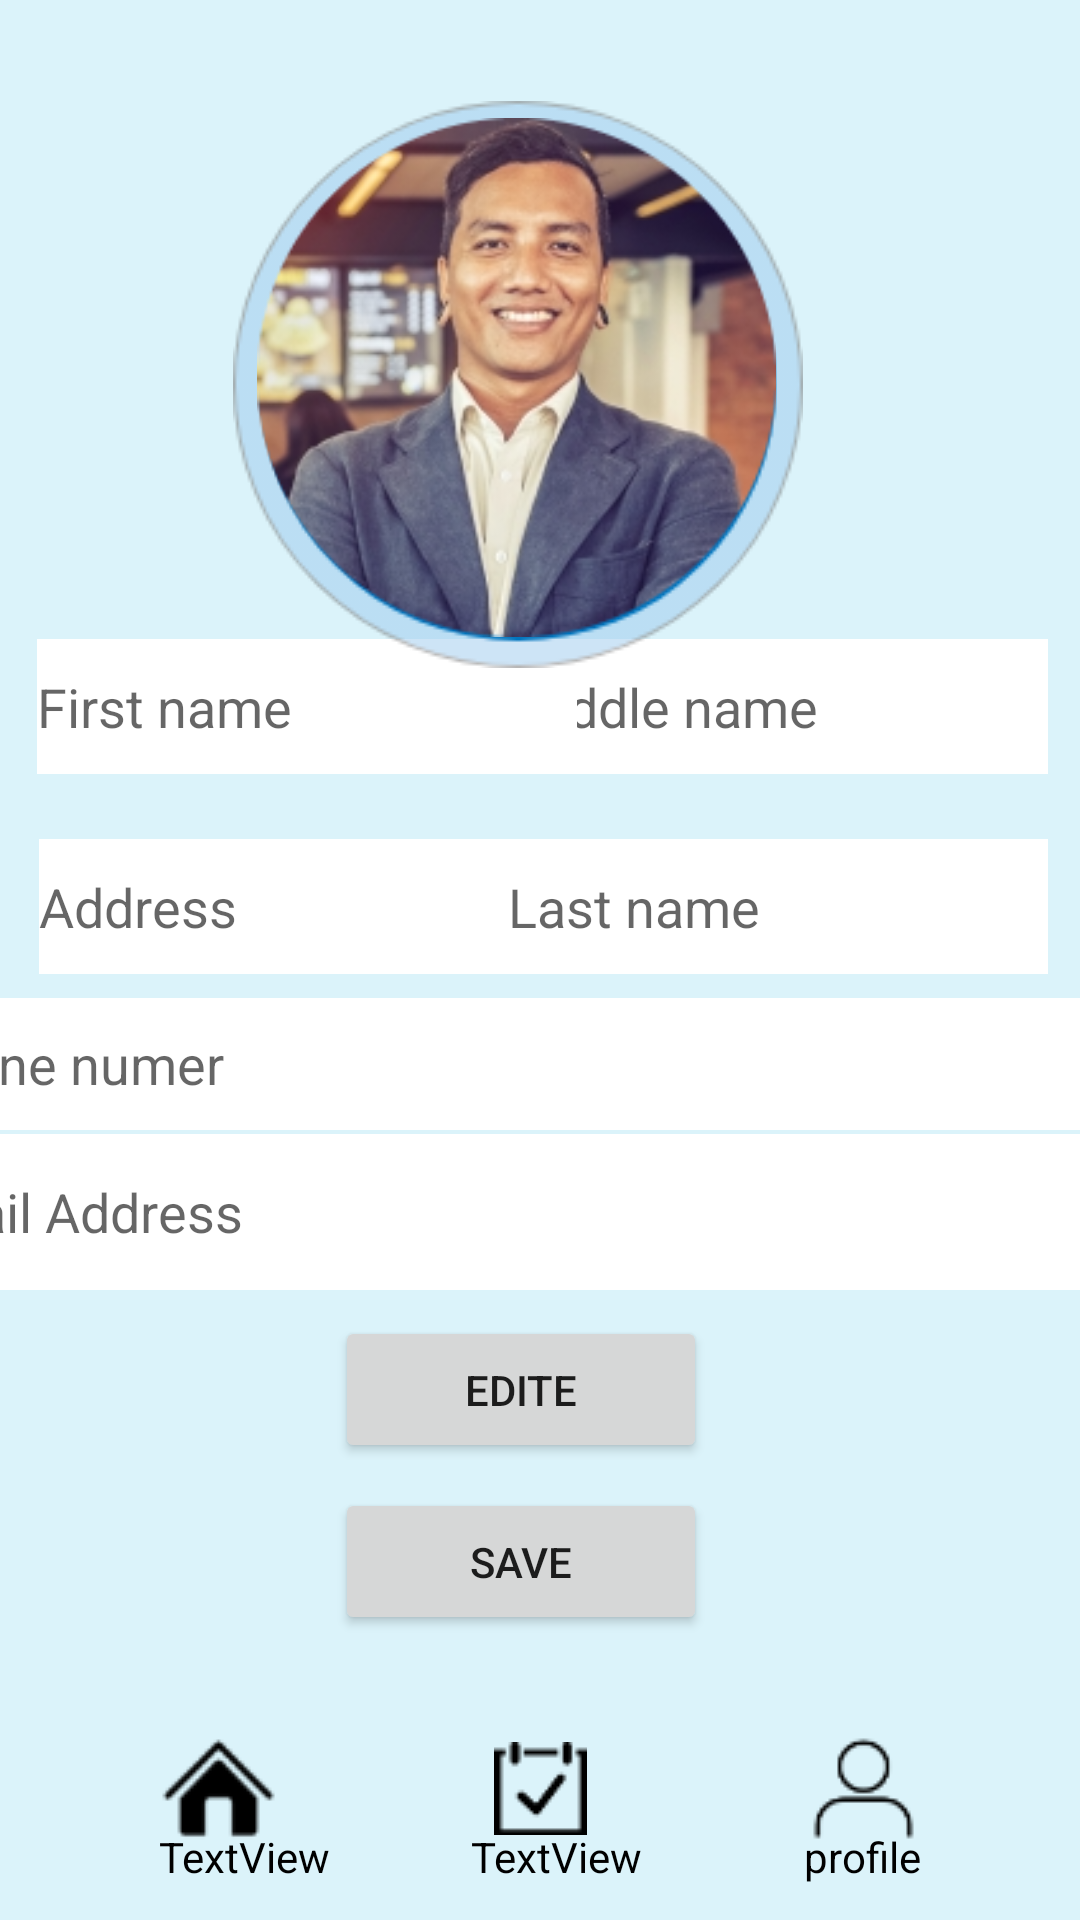

The Android layout XML behind this screen, and the referenced resources:
<!-- AndroidManifest.xml: application theme Theme.Home -->
<!-- res/layout/activity_profile.xml -->
<?xml version="1.0" encoding="utf-8"?>
<androidx.constraintlayout.widget.ConstraintLayout xmlns:android="http://schemas.android.com/apk/res/android"
    xmlns:app="http://schemas.android.com/apk/res-auto"
    xmlns:tools="http://schemas.android.com/tools"
    android:layout_width="match_parent"
    android:layout_height="match_parent"
    android:background="#DBf3fa"
    tools:context=".profile">


    <ImageButton
        android:id="@+id/imageButton5"
        android:layout_width="70dp"
        android:layout_height="50dp"

        android:layout_marginBottom="5dp"
        android:background="#DBf3fa"
        app:layout_constraintBottom_toBottomOf="parent"
        app:layout_constraintEnd_toEndOf="parent"
        app:layout_constraintHorizontal_bias="0.5"
        app:layout_constraintStart_toEndOf="@+id/imageButton7"
        app:layout_constraintTop_toTopOf="parent"
        app:layout_constraintVertical_bias="0.976"
        app:srcCompat="@drawable/profile" />

    <ImageButton
        android:id="@+id/imageButton6"
        android:layout_width="70dp"
        android:layout_height="50dp"
        android:layout_marginBottom="5dp"
        android:background="#DBf3fa"
        app:layout_constraintBottom_toBottomOf="parent"
        app:layout_constraintEnd_toStartOf="@+id/imageButton7"
        app:layout_constraintHorizontal_bias="0.5"
        app:layout_constraintStart_toStartOf="parent"
        app:layout_constraintTop_toTopOf="parent"
        app:layout_constraintVertical_bias="0.976"
        app:srcCompat="@drawable/home" />

    <ImageButton
        android:id="@+id/imageButton7"
        android:layout_width="70dp"
        android:layout_height="50dp"
        android:layout_marginBottom="5dp"
        android:background="#DBf3fa"
        app:layout_constraintBottom_toBottomOf="parent"
        app:layout_constraintEnd_toStartOf="@+id/imageButton5"
        app:layout_constraintHorizontal_bias="0.5"
        app:layout_constraintStart_toEndOf="@+id/imageButton6"
        app:layout_constraintTop_toTopOf="parent"
        app:layout_constraintVertical_bias="0.976"
        app:srcCompat="@drawable/request" />

    <EditText
        android:id="@+id/profile_address"
        android:layout_width="180dp"
        android:layout_height="45dp"
        android:background="#fff"
        android:ems="10"
        android:hint="Address"
        android:inputType="textPersonName"
        app:layout_constraintBottom_toBottomOf="parent"
        app:layout_constraintEnd_toEndOf="parent"
        app:layout_constraintHorizontal_bias="0.073"
        app:layout_constraintStart_toStartOf="parent"
        app:layout_constraintTop_toTopOf="parent"
        app:layout_constraintVertical_bias="0.47" />

    <EditText
        android:id="@+id/profile_Phone"
        android:layout_width="396dp"
        android:layout_height="44dp"
        android:layout_marginStart="100dp"
        android:background="#fff"
        android:ems="10"
        android:hint="Phone numer"
        android:inputType="phone"
        app:layout_constraintBottom_toBottomOf="parent"
        app:layout_constraintEnd_toEndOf="parent"
        app:layout_constraintHorizontal_bias="0.976"
        app:layout_constraintStart_toStartOf="parent"
        app:layout_constraintTop_toTopOf="parent"
        app:layout_constraintVertical_bias="0.558" />

    <EditText
        android:id="@+id/profile_middlename"
        android:layout_width="180dp"
        android:layout_height="45dp"
        android:layout_marginStart="80dp"
        android:background="#fff"
        android:ems="10"
        android:hint="middle name"
        android:inputType="textPersonName"
        app:layout_constraintBottom_toBottomOf="parent"
        app:layout_constraintEnd_toEndOf="parent"
        app:layout_constraintHorizontal_bias="0.894"
        app:layout_constraintStart_toStartOf="parent"
        app:layout_constraintTop_toTopOf="parent"
        app:layout_constraintVertical_bias="0.358" />

    <EditText
        android:id="@+id/profile_firstname"
        android:layout_width="180dp"
        android:layout_height="45dp"
        android:background="#fff"
        android:ems="10"
        android:hint="First name"
        android:inputType="textPersonName"
        app:layout_constraintBottom_toBottomOf="parent"
        app:layout_constraintEnd_toEndOf="@+id/profile_middlename"
        app:layout_constraintHorizontal_bias="0.073"
        app:layout_constraintStart_toStartOf="parent"
        app:layout_constraintTop_toTopOf="parent"
        app:layout_constraintVertical_bias="0.358" />

    <EditText
        android:id="@+id/profile_EmailAddress"
        android:layout_width="394dp"
        android:layout_height="52dp"
        android:layout_marginStart="100dp"
        android:background="#fff"
        android:ems="10"
        android:hint="Email Address"
        android:inputType="textEmailAddress"
        app:layout_constraintBottom_toBottomOf="parent"
        app:layout_constraintEnd_toEndOf="parent"
        app:layout_constraintHorizontal_bias="1.0"
        app:layout_constraintStart_toStartOf="parent"
        app:layout_constraintTop_toTopOf="parent"
        app:layout_constraintVertical_bias="0.643" />

    <EditText
        android:id="@+id/profile_lastname"
        android:layout_width="180dp"
        android:layout_height="45dp"
        android:layout_marginStart="80dp"
        android:background="#fff"
        android:ems="10"
        android:hint="Last name"
        android:inputType="textPersonName"
        app:layout_constraintBottom_toBottomOf="parent"
        app:layout_constraintEnd_toEndOf="parent"
        app:layout_constraintHorizontal_bias="0.894"
        app:layout_constraintStart_toStartOf="parent"
        app:layout_constraintTop_toTopOf="parent"
        app:layout_constraintVertical_bias="0.47" />

    <ImageView
        android:id="@+id/imageView2"
        android:layout_width="wrap_content"
        android:layout_height="wrap_content"
        app:layout_constraintBottom_toBottomOf="parent"
        app:layout_constraintEnd_toEndOf="parent"
        app:layout_constraintHorizontal_bias="0.457"
        app:layout_constraintStart_toStartOf="parent"
        app:layout_constraintTop_toTopOf="parent"
        app:layout_constraintVertical_bias="0.075"
        app:srcCompat="@drawable/add_photo" />

    <Button
        android:id="@+id/profile_save_btn"
        android:layout_width="124dp"
        android:layout_height="49dp"
        android:text="Save"
        app:layout_constraintBottom_toBottomOf="parent"
        app:layout_constraintEnd_toEndOf="parent"
        app:layout_constraintHorizontal_bias="0.473"
        app:layout_constraintStart_toStartOf="parent"
        app:layout_constraintTop_toTopOf="parent"
        app:layout_constraintVertical_bias="0.839"
        app:rippleColor="#020202" />

    <Button

        android:id="@+id/profile_edite_btn"
        android:layout_width="124dp"
        android:layout_height="49dp"
        android:text="edite"
        app:layout_constraintBottom_toBottomOf="parent"
        app:layout_constraintEnd_toEndOf="parent"
        app:layout_constraintHorizontal_bias="0.473"
        app:layout_constraintStart_toStartOf="parent"
        app:layout_constraintTop_toTopOf="parent"
        app:layout_constraintVertical_bias="0.742" />

    <TextView
        android:id="@+id/textView2"
        android:layout_width="wrap_content"
        android:layout_height="wrap_content"
        android:text="profile"
        android:textColor="#000000"
        app:layout_constraintBottom_toBottomOf="parent"
        app:layout_constraintEnd_toEndOf="parent"
        app:layout_constraintHorizontal_bias="0.835"
        app:layout_constraintStart_toStartOf="parent"
        app:layout_constraintTop_toTopOf="parent"
        app:layout_constraintVertical_bias="0.981" />

    <TextView
        android:id="@+id/textView4"
        android:layout_width="wrap_content"
        android:layout_height="wrap_content"
        android:text="TextView"
        android:textColor="#000000"
        app:layout_constraintBottom_toBottomOf="parent"
        app:layout_constraintEnd_toEndOf="parent"
        app:layout_constraintHorizontal_bias="0.518"
        app:layout_constraintStart_toStartOf="parent"
        app:layout_constraintTop_toTopOf="parent"
        app:layout_constraintVertical_bias="0.981" />

    <TextView
        android:id="@+id/textView5"
        android:layout_width="wrap_content"
        android:layout_height="wrap_content"
        android:text="TextView"
        android:textColor="#000000"
        app:layout_constraintBottom_toBottomOf="parent"
        app:layout_constraintEnd_toEndOf="parent"
        app:layout_constraintHorizontal_bias="0.175"
        app:layout_constraintStart_toStartOf="parent"
        app:layout_constraintTop_toTopOf="parent"
        app:layout_constraintVertical_bias="0.981" />

    <ImageView
        android:id="@+id/imageView"
        android:layout_width="189dp"
        android:layout_height="173dp"
        app:layout_constraintBottom_toBottomOf="parent"
        app:layout_constraintEnd_toEndOf="parent"
        app:layout_constraintHorizontal_bias="0.454"
        app:layout_constraintStart_toStartOf="parent"
        app:layout_constraintTop_toTopOf="parent"
        app:layout_constraintVertical_bias="0.084"
        app:srcCompat="@drawable/employer_origi_modified" />

</androidx.constraintlayout.widget.ConstraintLayout>
<!-- resources referenced by this layout -->
<resources>
  <!-- drawable add_photo: png bitmap (drawable, 11627 bytes) -->
  <!-- drawable employer_origi_modified: png bitmap (drawable, 73467 bytes) -->
  <!-- drawable home: png bitmap (drawable, 1214 bytes) -->
  <!-- drawable profile: png bitmap (drawable, 846 bytes) -->
  <!-- drawable request: png bitmap (drawable, 917 bytes) -->
  <style name="Theme.Home" parent="Theme.MaterialComponents.DayNight.NoActionBar">
          
          <item name="colorPrimary">@color/purple_500</item>
          <item name="colorPrimaryVariant">@color/purple_700</item>
          <item name="colorOnPrimary">@color/white</item>
          
          <item name="colorSecondary">@color/teal_200</item>
          <item name="colorSecondaryVariant">@color/teal_700</item>
          <item name="colorOnSecondary">@color/black</item>
          
          <item name="android:statusBarColor" tools:targetApi="l">@color/black</item>
          
      </style>
  <!-- not gathered from this repository: default colours our renderer supplied (Android Studio template values) -->
  <color name="purple_500">#FF6200EE</color>
  <color name="purple_700">#FF3700B3</color>
  <color name="teal_200">#FF03DAC5</color>
  <color name="teal_700">#FF018786</color>
  <color name="black">#FF000000</color>
  <color name="white">#FFFFFFFF</color>
</resources>
